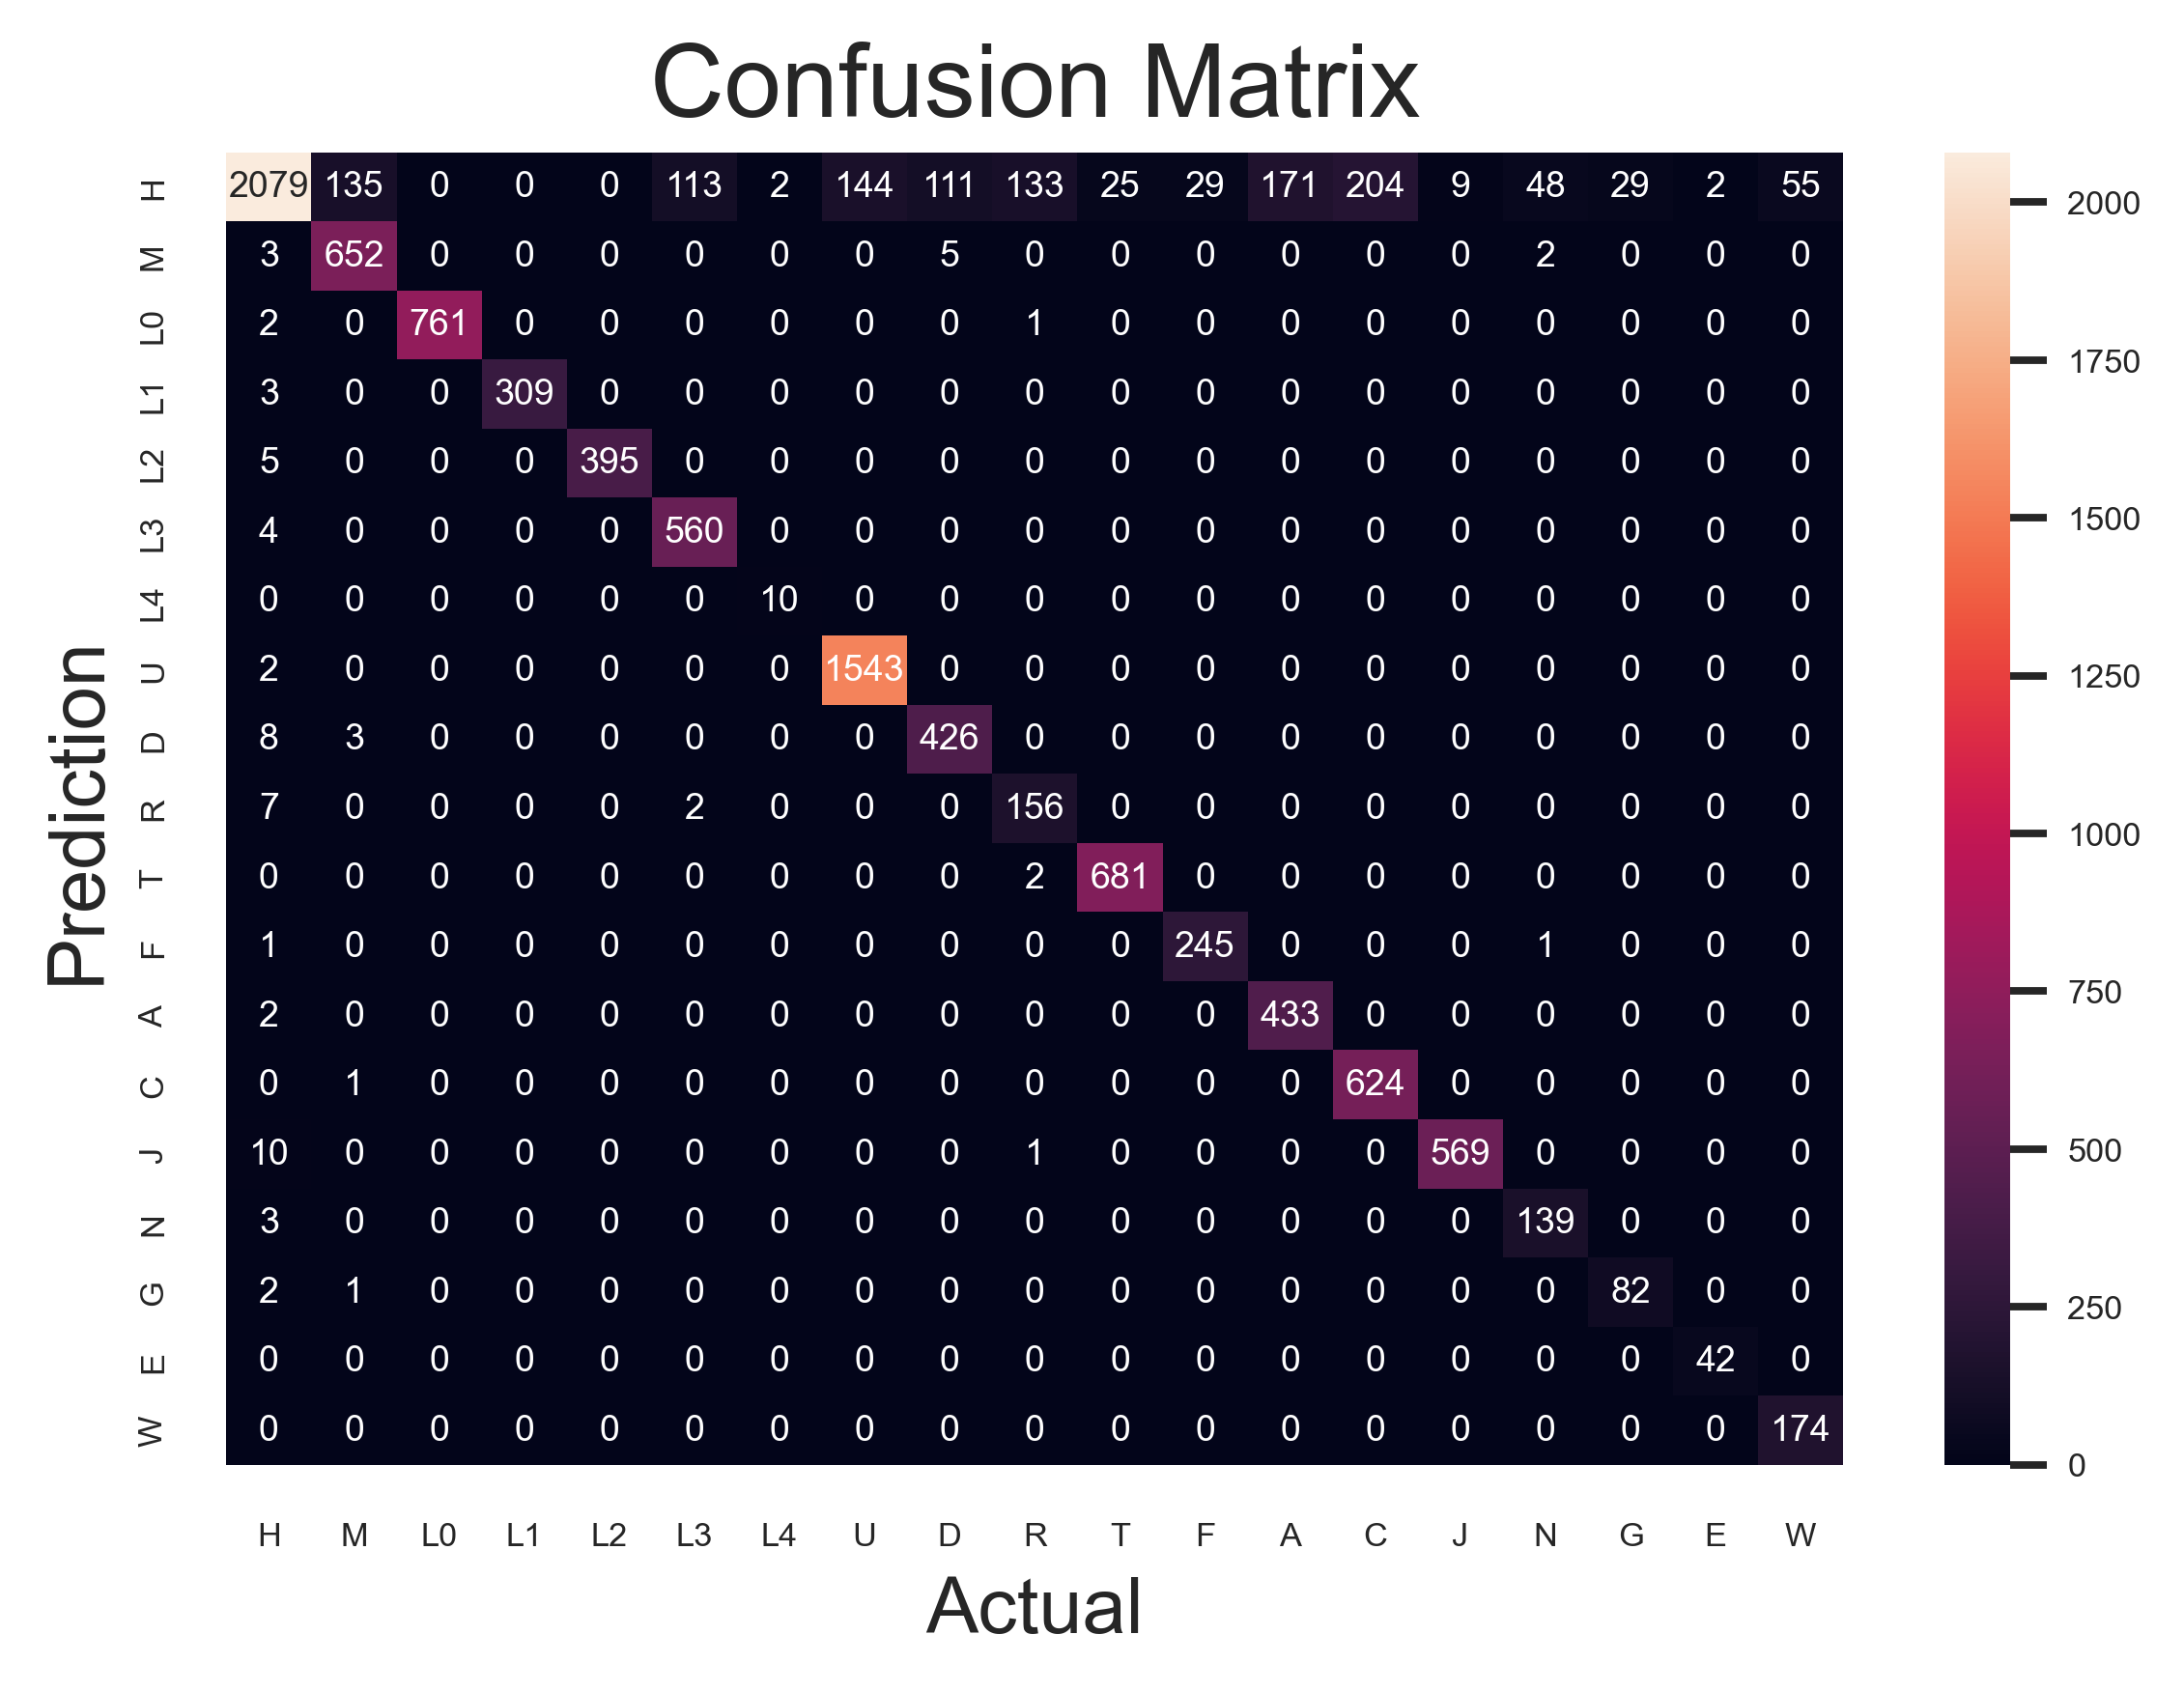

This chart was generated by the following Python code:
import os
import pandas as pd
import numpy as np
from sklearn.metrics import confusion_matrix
import seaborn as sns
import matplotlib.pyplot as plt

os.chdir(r"C:\Users\haltomj\Documents")




hGroups=["H","M","L3","L2","L0","L1","U","D","R","L4","T","F","A","C","J","N","G","E","W"]



#Read in haplogrep3 output 
df=pd.read_csv("haplogrepCompOUT",sep='\t')



#Grab Main haplogroup
df["MainHapPred"] = df["Haplogroup"].map(lambda s: next((hap for hap in ["L0","L1","L2","L3","L4","L5","HV"] if hap in s), "other"))
df['MainHapPred'] = np.where(df['MainHapPred'] == 'other', df['Haplogroup'].astype(str).str[0:1],df["MainHapPred"])

#Grab sub haplogroups
speHaps=["L0","L1","L2","L3","L4"]
df['SubHapPred'] = np.where(df['MainHapPred'].isin(speHaps), df['Haplogroup'].astype(str).str[0:3], df['Haplogroup'].astype(str).str[0:2])




#Grab Main haplogroup
df["MainHapTrue"] = df["Haplogroup_Whole"].map(lambda s: next((hap for hap in ["L0","L1","L2","L3","L4","L5","HV"] if hap in s), "other"))
df['MainHapTrue'] = np.where(df['MainHapTrue'] == 'other', df['Haplogroup_Whole'].astype(str).str[0:1],df["MainHapTrue"])

#Grab sub haplogroups
speHaps=["L0","L1","L2","L3","L4"]
df['SubHapTrue'] = np.where(df['MainHapTrue'].isin(speHaps), df['Haplogroup_Whole'].astype(str).str[0:3], df['Haplogroup_Whole'].astype(str).str[0:2])




actual=np.array(df["MainHapTrue"].tolist())

predicted=np.array(df["MainHapPred"].tolist())

cm = confusion_matrix(predicted,actual,labels=["H","M","L0","L1","L2","L3","L4","U","D","R","T","F","A","C","J","N","G","E","W"])


sns.heatmap(cm, 
            annot=True,
            fmt='g', 
            xticklabels=["H","M","L0","L1","L2","L3","L4","U","D","R","T","F","A","C","J","N","G","E","W"],
            yticklabels=["H","M","L0","L1","L2","L3","L4","U","D","R","T","F","A","C","J","N","G","E","W"])
plt.ylabel('Prediction',fontsize=13)
plt.xlabel('Actual',fontsize=13)
plt.title('Confusion Matrix',fontsize=17)
plt.savefig("ConfPlot.png",format='png',dpi=450,bbox_inches='tight')

plt.show()




